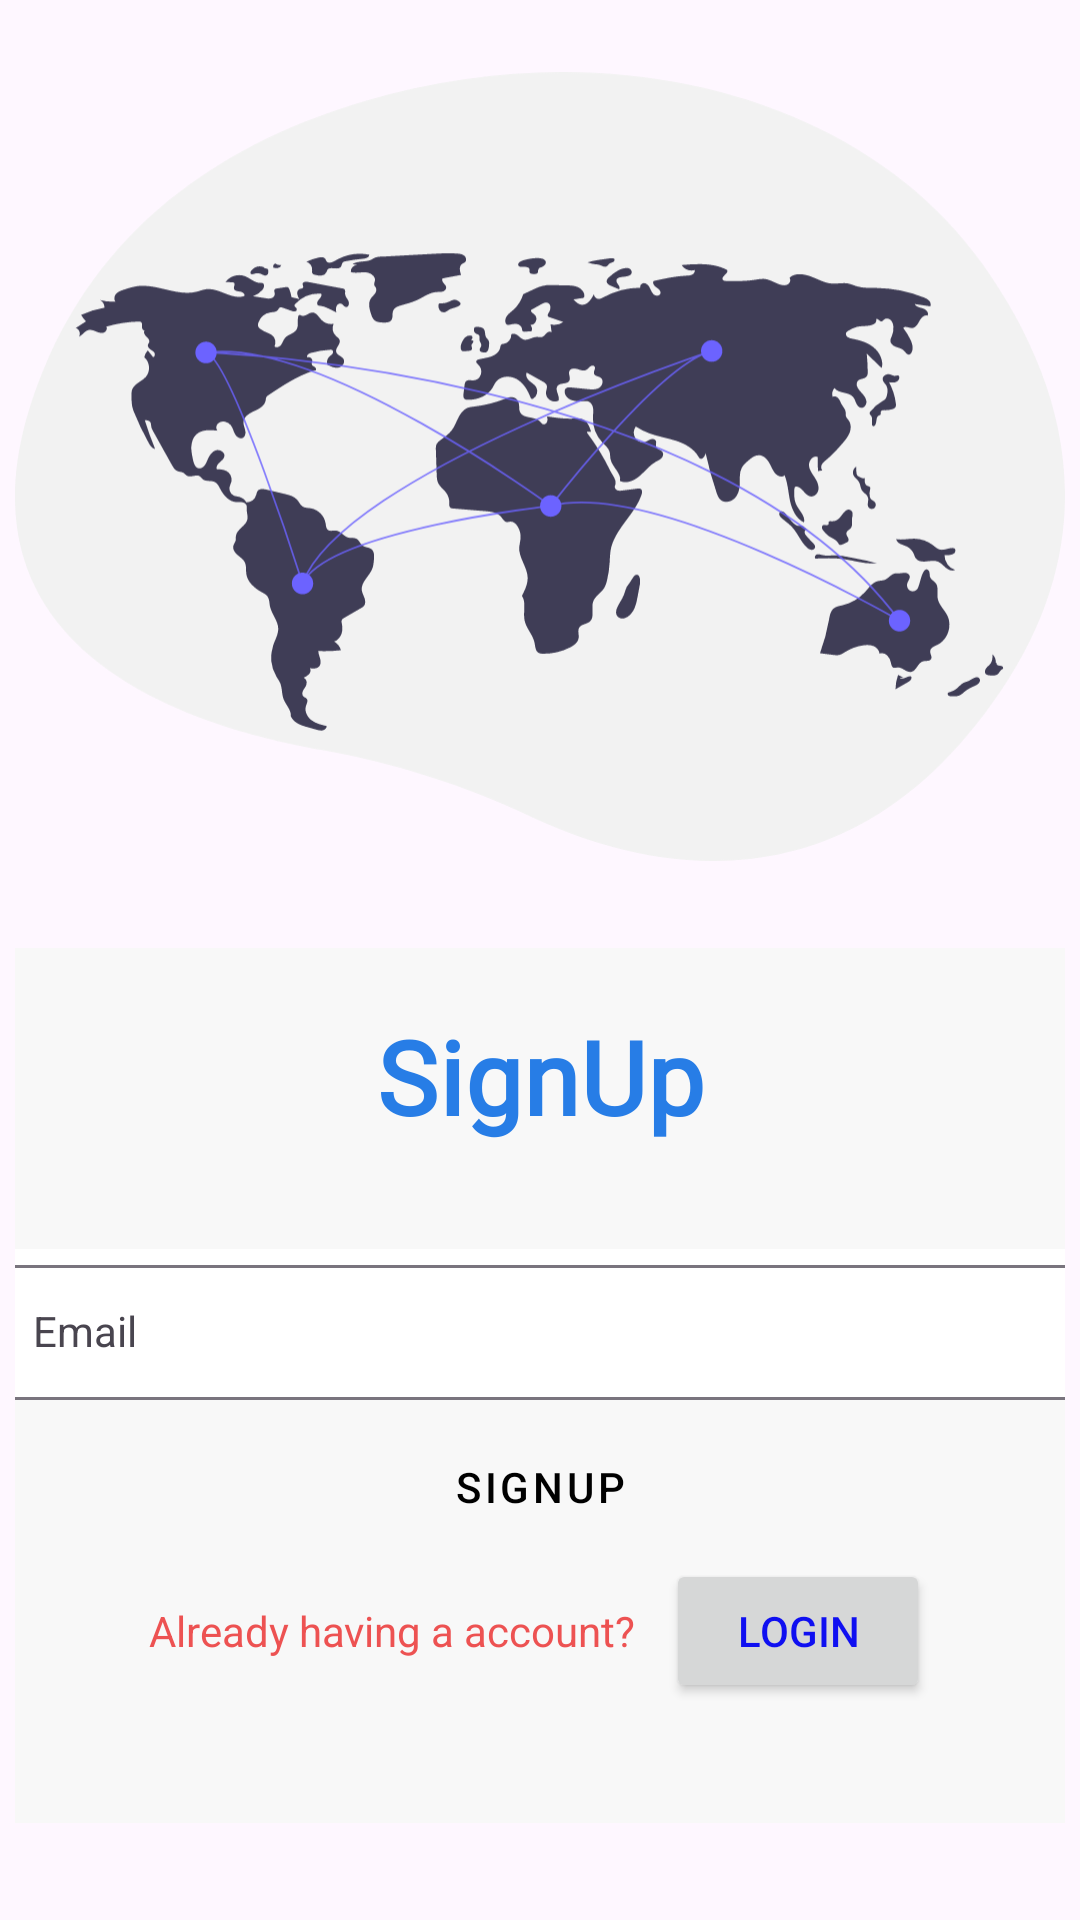

This screen was rendered from an Android layout file. Write that file and the resources it references.
<!-- AndroidManifest.xml: application theme Theme.Drustii -->
<!-- res/layout/activity_sign_up.xml -->
<?xml version="1.0" encoding="utf-8"?>
<ScrollView xmlns:android="http://schemas.android.com/apk/res/android"
    xmlns:app="http://schemas.android.com/apk/res-auto"
    xmlns:tools="http://schemas.android.com/tools"
    android:layout_height="match_parent"
    android:layout_width="match_parent"
    android:padding="5dp"
    >
    <LinearLayout
        android:layout_width="match_parent"
        android:layout_height="wrap_content"
        android:id="@+id/signUpContainer"
        android:orientation="vertical">

        <ImageView
            android:layout_width="wrap_content"
            android:layout_height="wrap_content"
            android:src="@drawable/ic_connected_world"
            android:layout_gravity="center"
            android:contentDescription="@string/world_map" />

        <LinearLayout
            android:layout_width="400dp"
            android:layout_height="wrap_content"
            android:layout_margin="10dp"
            android:layout_gravity="center"
            android:orientation="vertical"
            android:padding="10dp"
            android:background="@drawable/card_1_bg"
            android:paddingBottom="20dp"
            >

            <com.google.android.material.textview.MaterialTextView
                style="@style/MaterialAlertDialog.MaterialComponents.Title.Text.CenterStacked"
                android:layout_width="match_parent"
                android:layout_height="wrap_content"
                android:layout_marginBottom="20dp"
                android:fontFamily="@font/aclonica"
                android:gravity="center"
                android:padding="10dp"
                android:text="@string/signup"
                android:textColor="#277DE6"
                android:textSize="34sp"
                android:textStyle="bold"
                />
            <com.google.android.material.textfield.TextInputLayout
                android:id="@+id/userInputEmail"
                android:layout_width="match_parent"
                android:layout_height="wrap_content"
                android:textColor="@color/black"
                android:background="@color/design_default_color_on_primary"
                android:hint="@string/email"
                app:hintTextColor="@color/black"
                android:layout_margin="5dp">

                <com.google.android.material.textfield.TextInputEditText
                    android:id="@+id/userEmail"
                    style="@style/Widget.Material3.TextInputLayout.OutlinedBox.Dense"
                    android:layout_width="match_parent"
                    android:layout_height="wrap_content"
                    android:cursorVisible="true"
                    android:inputType="textEmailAddress"
                    android:outlineProvider="paddedBounds"
                    android:singleLine="true"
                    android:textColor="#202020"
                    android:textColorHint="@color/black"
                    android:textCursorDrawable="@xml/cursor"
                    tools:ignore="SpeakableTextPresentCheck,TouchTargetSizeCheck" />

            </com.google.android.material.textfield.TextInputLayout>

            <com.google.android.material.textview.MaterialTextView
                android:layout_width="match_parent"
                android:layout_height="wrap_content"
                android:id="@+id/showError"
                android:gravity="center"
                android:padding="10dp"
                android:textColor="#C62828"
                android:textSize="14sp"
                android:textStyle="bold"
                android:background="@drawable/card_3_bg"
                android:visibility="gone"
                />
            <com.google.android.material.progressindicator.CircularProgressIndicator
                android:layout_width="wrap_content"
                android:layout_height="wrap_content"
                android:layout_gravity="center"
                android:id="@+id/progressBar"
                android:indeterminate="true"
                app:indicatorColor="#4554BD"
                android:visibility="gone"
                />

            <LinearLayout
                android:layout_width="match_parent"
                android:layout_height="wrap_content"
                android:orientation="horizontal"
                android:gravity="center">
                <Button
                    android:id="@+id/signUpBtn"
                    android:layout_width="wrap_content"
                    android:layout_height="wrap_content"
                    android:padding="5dp"
                    android:paddingLeft="10dp"
                    android:paddingRight="10dp"
                    android:text="@string/signup"
                    android:gravity="center"
                    android:textColor="@color/black"
                    android:layout_gravity="center"
                    android:backgroundTint="#FF8F00"
                    style="@style/Widget.MaterialComponents.Button.Icon"
                    />

            </LinearLayout>

            <LinearLayout
                android:layout_width="match_parent"
                android:layout_height="wrap_content"
                android:gravity="center"
                android:orientation="horizontal"
                android:layout_marginBottom="30dp">
                <TextView
                    android:layout_width="wrap_content"
                    android:layout_height="wrap_content"
                    android:layout_marginEnd="10dp"
                    android:text="@string/already_having_a_account"
                    android:textColor="#ED5252"/>
                <Button
                    android:layout_width="wrap_content"
                    android:id="@+id/loginBtn"
                    android:layout_height="wrap_content"
                    android:text="@string/login"
                    android:textColor="#0f0ff1"
                    />

            </LinearLayout>

        </LinearLayout>



    </LinearLayout>
</ScrollView>
<!-- resources referenced by this layout -->
<resources>
  <color name="black">#FF000000</color>
  <!-- drawable card_1_bg (drawable) -->
  <?xml version="1.0" encoding="utf-8"?>
  <shape xmlns:android="http://schemas.android.com/apk/res/android">
      <gradient
          android:startColor="?attr/colorPrimary"
          android:endColor="?attr/colorPrimary"
          />
      <corners android:radius="10dp"/>
  </shape>
  <!-- drawable card_3_bg (drawable) -->
  <?xml version="1.0" encoding="utf-8"?>
  <shape xmlns:android="http://schemas.android.com/apk/res/android">
      <gradient
          android:startColor="?attr/colorPrimary"
          android:endColor="?attr/colorPrimary"
          />
      <corners android:topLeftRadius="16dp"
          android:topRightRadius="16dp"/>
  </shape>
  <!-- drawable ic_connected_world: vector/xml drawable (drawable, 26350 chars, omitted) -->
  <string name="already_having_a_account">Already having a account?</string>
  <string name="email">Email</string>
  <string name="login">Login</string>
  <string name="signup">SignUp</string>
  <string name="world_map">World Map - Connect World with Social Networks.</string>
  <style name="Theme.Drustii" parent="Theme.Material3.DayNight.NoActionBar">
  
          
          <item name="colorPrimary">#F8F8F8</item>
          <item name="colorPrimaryVariant">#B3B1B1</item>
          <item name="colorOnPrimary">@color/black</item>
  
          
          <item name="colorSecondary">#1E88E5</item>
          <item name="colorSecondaryVariant">#3949AB</item>
          <item name="colorOnSecondary">#0B0B0B</item>
  
  
          
          <item name="android:statusBarColor" tools:targetApi="l">?attr/colorPrimary</item>
          <item name="android:windowLightStatusBar" tools:targetApi="m">true</item>
          <item name="android:navigationBarColor" tools:targetApi="l">?attr/colorPrimary</item>
  
          
          <item name="colorControlHighlight">#638EBF</item>
          <item name="android:textColorPrimaryInverse">#EF6C00</item>
  
      </style>
</resources>
